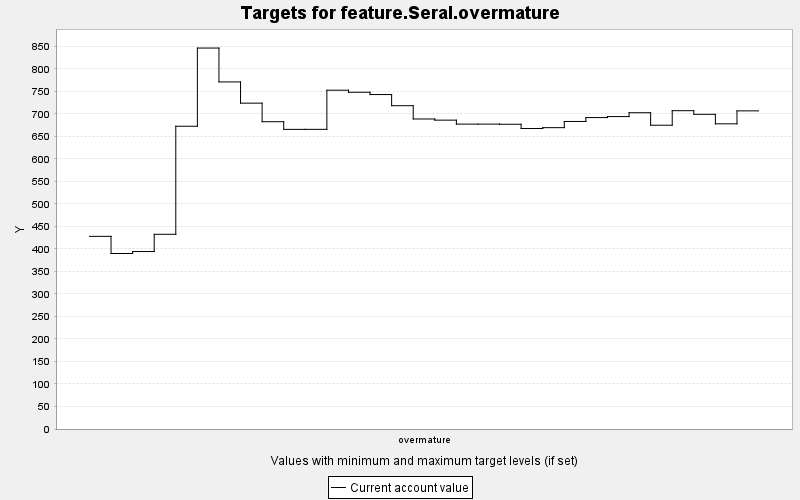

The data file committed next to this chart (first rows):
TARGET, PERIOD, YEAR, PERIODWIDTH, MINIMUM, MAXIMUM, MINWEIGHT, MAXWEIGHT, CURRENT, SUMMARY
feature.Seral.overmature, 0, 0, 10.0, 0.0, 10000, 1.0, 1.0, 428, 0.0
feature.Seral.overmature, 1, 10, 10.0, 0.0, 10000, 1.0, 1.0, 389.9, 0.0
feature.Seral.overmature, 2, 20, 10.0, 0.0, 10000, 1.0, 1.0, 394.2, 0.0
feature.Seral.overmature, 3, 30, 10.0, 0.0, 10000, 1.0, 1.0, 432.5, 0.0
feature.Seral.overmature, 4, 40, 10.0, 0.0, 10000, 1.0, 1.0, 672.6, 0.0
feature.Seral.overmature, 5, 50, 10.0, 0.0, 10000, 1.0, 1.0, 846.3, 0.0
feature.Seral.overmature, 6, 60, 10.0, 0.0, 10000, 1.0, 1.0, 771, 0.0
feature.Seral.overmature, 7, 70, 10.0, 0.0, 10000, 1.0, 1.0, 723.9, 0.0
feature.Seral.overmature, 8, 80, 10.0, 0.0, 10000, 1.0, 1.0, 682.6, 0.0
feature.Seral.overmature, 9, 90, 10.0, 0.0, 10000, 1.0, 1.0, 665.6, 0.0
feature.Seral.overmature, 10, 100, 10.0, 0.0, 10000, 1.0, 1.0, 665.7, 0.0
feature.Seral.overmature, 11, 110, 10.0, 0.0, 10000, 1.0, 1.0, 752.6, 0.0
feature.Seral.overmature, 12, 120, 10.0, 0.0, 10000, 1.0, 1.0, 748.1, 0.0
feature.Seral.overmature, 13, 130, 10.0, 0.0, 10000, 1.0, 1.0, 743, 0.0
feature.Seral.overmature, 14, 140, 10.0, 0.0, 10000, 1.0, 1.0, 718.2, 0.0
feature.Seral.overmature, 15, 150, 10.0, 0.0, 10000, 1.0, 1.0, 688.7, 0.0
feature.Seral.overmature, 16, 160, 10.0, 0.0, 10000, 1.0, 1.0, 686.1, 0.0
feature.Seral.overmature, 17, 170, 10.0, 0.0, 10000, 1.0, 1.0, 677.3, 0.0
feature.Seral.overmature, 18, 180, 10.0, 0.0, 10000, 1.0, 1.0, 677.3, 0.0
feature.Seral.overmature, 19, 190, 10.0, 0.0, 10000, 1.0, 1.0, 676.9, 0.0
feature.Seral.overmature, 20, 200, 10.0, 0.0, 10000, 1.0, 1.0, 667.6, 0.0
feature.Seral.overmature, 21, 210, 10.0, 0.0, 10000, 1.0, 1.0, 669.4, 0.0
feature.Seral.overmature, 22, 220, 10.0, 0.0, 10000, 1.0, 1.0, 683.2, 0.0
feature.Seral.overmature, 23, 230, 10.0, 0.0, 10000, 1.0, 1.0, 691.8, 0.0
feature.Seral.overmature, 24, 240, 10.0, 0.0, 10000, 1.0, 1.0, 694, 0.0
feature.Seral.overmature, 25, 250, 10.0, 0.0, 10000, 1.0, 1.0, 702.6, 0.0
feature.Seral.overmature, 26, 260, 10.0, 0.0, 10000, 1.0, 1.0, 674.8, 0.0
feature.Seral.overmature, 27, 270, 10.0, 0.0, 10000, 1.0, 1.0, 707.1, 0.0
feature.Seral.overmature, 28, 280, 10.0, 0.0, 10000, 1.0, 1.0, 699.1, 0.0
feature.Seral.overmature, 29, 290, 10.0, 0.0, 10000, 1.0, 1.0, 677.9, 0.0
feature.Seral.overmature, 30, 300, 10.0, 0.0, 10000, 1.0, 1.0, 706.7, 0.0
